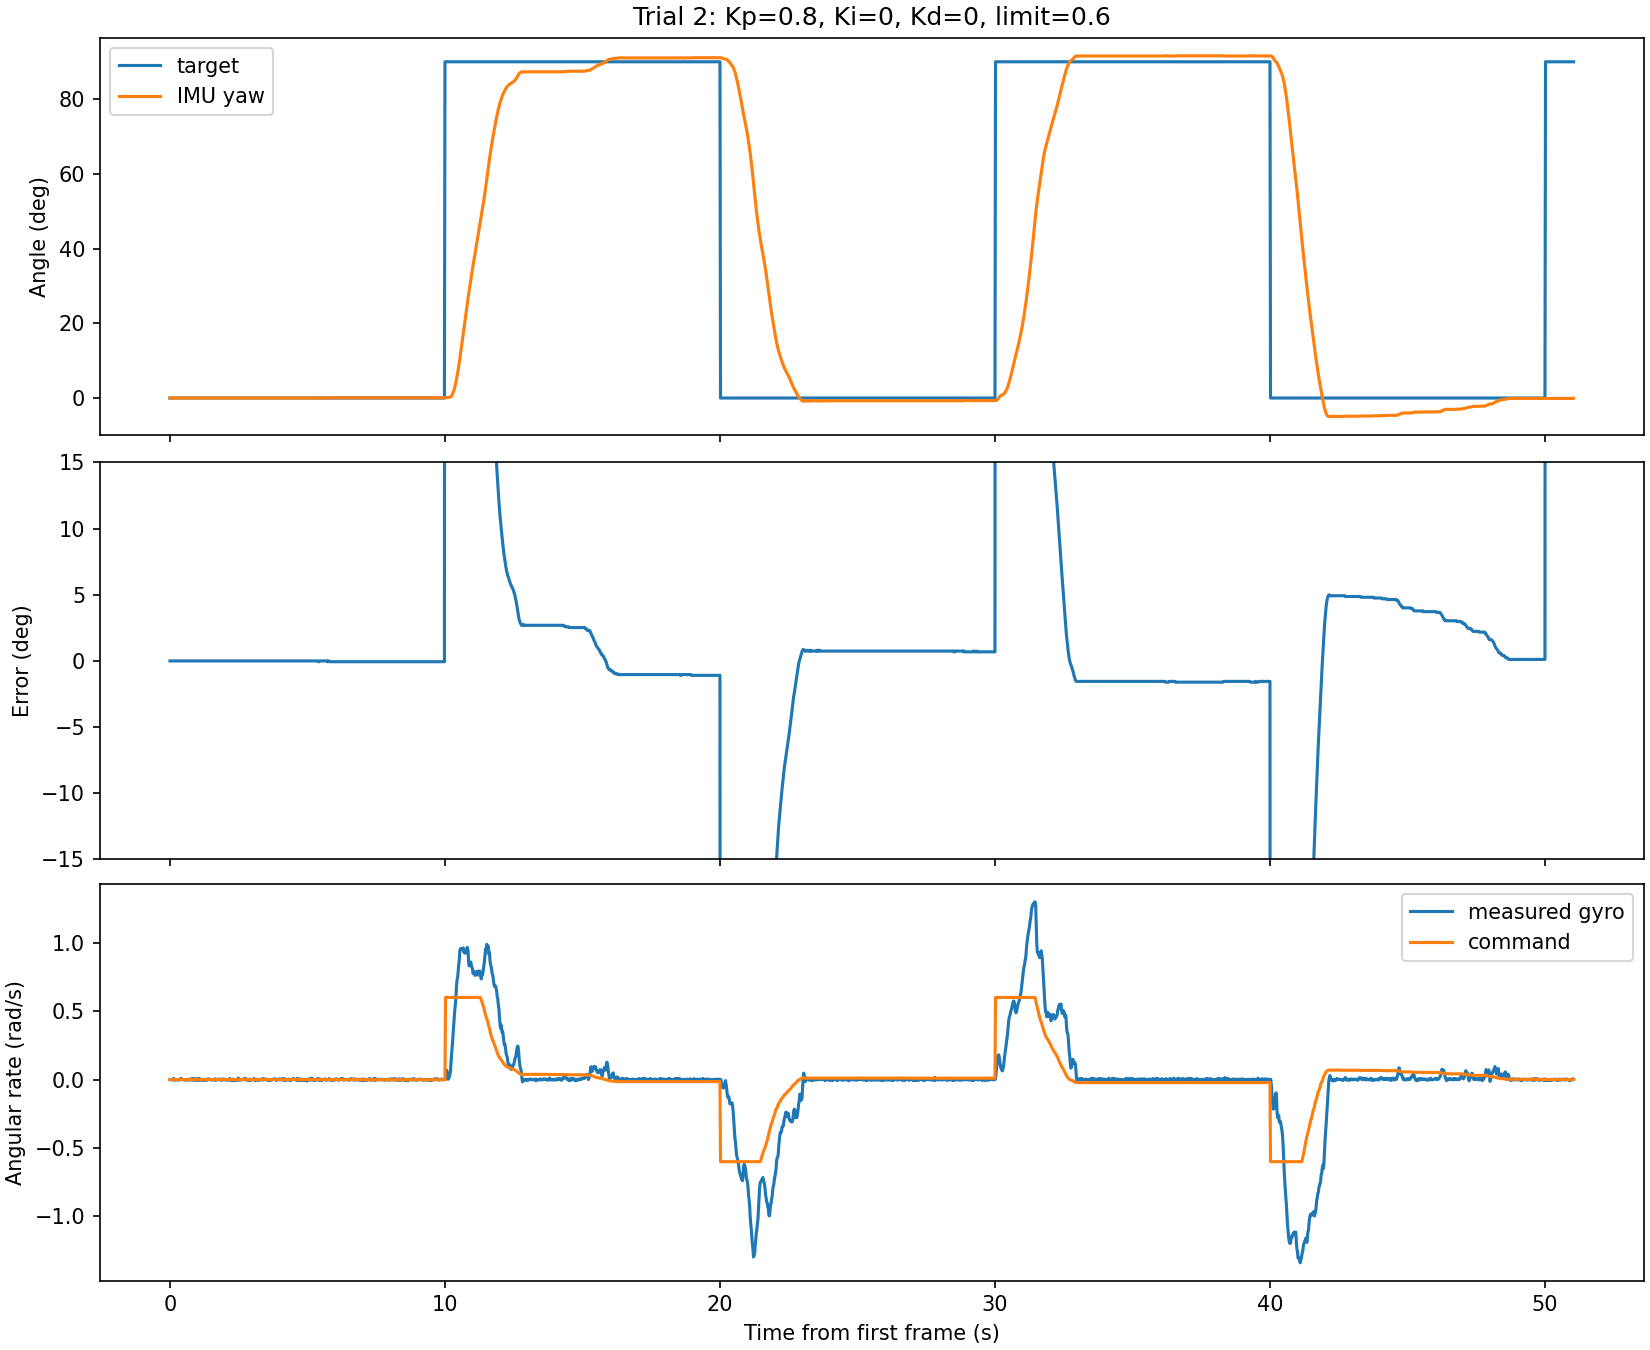

The data file committed next to this chart (first rows):
trial, time_ms, segment, state, target_mrad, yaw_mrad, gz_mradps, omega_mradps, tx_ret, imu_errors
2, 16175, 0, 1, 0, 0, 0, 0, 0, 0
2, 16195, 0, 1, 0, 0, -2, 0, 0, 0
2, 16215, 0, 1, 0, 0, 0, 0, 0, 0
2, 16235, 0, 1, 0, 0, 1, 0, 0, 0
2, 16255, 0, 1, 0, 0, 0, 0, 0, 0
2, 16275, 0, 1, 0, 0, 4, 0, 0, 0
2, 16295, 0, 1, 0, 0, -4, 0, 0, 0
2, 16315, 0, 1, 0, 0, 7, 0, 0, 0
2, 16335, 0, 1, 0, 0, -1, 0, 0, 0
2, 16355, 0, 1, 0, 0, 1, 0, 0, 0
2, 16375, 0, 1, 0, 0, -3, 0, 0, 0
2, 16395, 0, 1, 0, 0, -4, 0, 0, 0
2, 16415, 0, 1, 0, 0, -2, 0, 0, 0
2, 16435, 0, 1, 0, 0, 0, 0, 0, 0
2, 16455, 0, 1, 0, 0, -1, 0, 0, 0
2, 16475, 0, 1, 0, 0, -1, 0, 0, 0
2, 16495, 0, 1, 0, 0, -3, 0, 0, 0
2, 16515, 0, 1, 0, 0, -3, 0, 0, 0
2, 16535, 0, 1, 0, 0, 3, 0, 0, 0
2, 16555, 0, 1, 0, 0, 2, 0, 0, 0
2, 16575, 0, 1, 0, 0, 7, 0, 0, 0
2, 16595, 0, 1, 0, 0, 1, 0, 0, 0
2, 16615, 0, 1, 0, 0, 4, 0, 0, 0
2, 16635, 0, 1, 0, 0, 2, 0, 0, 0
2, 16655, 0, 1, 0, 0, -2, 0, 0, 0
2, 16675, 0, 1, 0, 0, -1, 0, 0, 0
2, 16695, 0, 1, 0, 0, -1, 0, 0, 0
2, 16715, 0, 1, 0, 0, 0, 0, 0, 0
2, 16735, 0, 1, 0, 0, -5, 0, 0, 0
2, 16755, 0, 1, 0, 0, -2, 0, 0, 0
2, 16775, 0, 1, 0, 0, -3, 0, 0, 0
2, 16795, 0, 1, 0, 0, 0, 0, 0, 0
2, 16815, 0, 1, 0, 0, 1, 0, 0, 0
2, 16835, 0, 1, 0, 0, 2, 0, 0, 0
2, 16855, 0, 1, 0, 0, 3, 0, 0, 0
2, 16875, 0, 1, 0, 0, -5, 0, 0, 0
2, 16895, 0, 1, 0, 0, -2, 0, 0, 0
2, 16915, 0, 1, 0, 0, -2, 0, 0, 0
2, 16935, 0, 1, 0, 0, -1, 0, 0, 0
2, 16955, 0, 1, 0, 0, 7, 0, 0, 0
2, 16975, 0, 1, 0, 0, 1, 0, 0, 0
2, 16995, 0, 1, 0, 0, -5, 0, 0, 0
2, 17015, 0, 1, 0, 0, 3, 0, 0, 0
2, 17035, 0, 1, 0, 0, 8, 0, 0, 0
2, 17055, 0, 1, 0, 0, 7, 0, 0, 0
2, 17075, 0, 1, 0, 0, -5, 0, 0, 0
2, 17095, 0, 1, 0, 0, -3, 0, 0, 0
2, 17115, 0, 1, 0, 0, 0, 0, 0, 0
2, 17135, 0, 1, 0, 0, -4, 0, 0, 0
2, 17155, 0, 1, 0, 0, 7, 0, 0, 0
2, 17175, 0, 1, 0, 0, -3, 0, 0, 0
2, 17195, 0, 1, 0, 0, 2, 0, 0, 0
2, 17215, 0, 1, 0, 0, -7, 0, 0, 0
2, 17235, 0, 1, 0, 0, 7, 0, 0, 0
2, 17255, 0, 1, 0, 0, 5, 0, 0, 0
2, 17275, 0, 1, 0, 0, 4, 0, 0, 0
2, 17295, 0, 1, 0, 0, 3, 0, 0, 0
2, 17315, 0, 1, 0, 0, -5, 0, 0, 0
2, 17335, 0, 1, 0, 0, -2, 0, 0, 0
2, 17355, 0, 1, 0, 0, -7, 0, 0, 0
... 2,491 more rows
